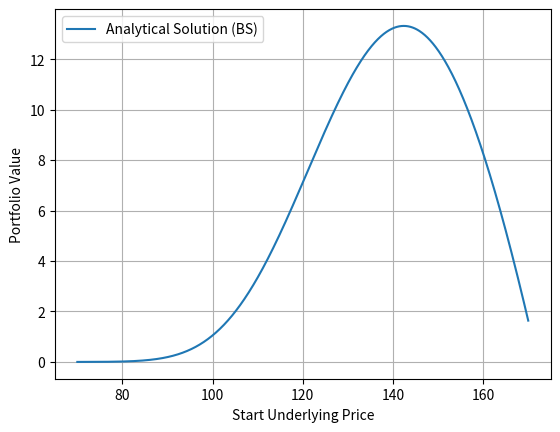

Write the Python code that produced this figure. (Note: this script raises an exception after producing the figure.)
#!/usr/bin/env python
# -*- coding: utf-8 -*-
"""

"""

__author__ = "Chengyang Gu"
__email__ = "chengyang.gu@nyu.edu"
__version__ = "1"

import matplotlib.pyplot as plt
import numpy as np
import scipy.stats

risk_free_rate = 0.06
volatility = 0.2
long_call_strike = 120
short_call_strike = 150
time = 0.5  # in years
n_time_step = 50

def black_scholes_call_price(s0, k, t, r, sigma):
    d1 = 1 / (sigma * np.sqrt(t)) * (np.log(s0 / k) + (r + sigma**2 / 2) * t)
    d2 = d1 - sigma * np.sqrt(t)
    return scipy.stats.norm.cdf(d1) * s0 - scipy.stats.norm.cdf(d2) * k * np.exp(-r * t)


def price_portfolio(_p0):
    """
    A portfolio of one long call @ 120 and two short call @ 150
    :param _p0: current price
    :return: portfolio value
    """
    return (
            black_scholes_call_price(_p0, long_call_strike, time, risk_free_rate, volatility)
            - 2 * black_scholes_call_price(_p0, short_call_strike, time, risk_free_rate, volatility)
    )

start_price_grid = np.linspace(70, 170, 1000)
plt.plot(start_price_grid, price_portfolio(start_price_grid), label="Analytical Solution (BS)")
plt.legend()
plt.xlabel("Start Underlying Price")
plt.ylabel("Portfolio Value")
plt.grid()
plt.savefig("fig/solution")
